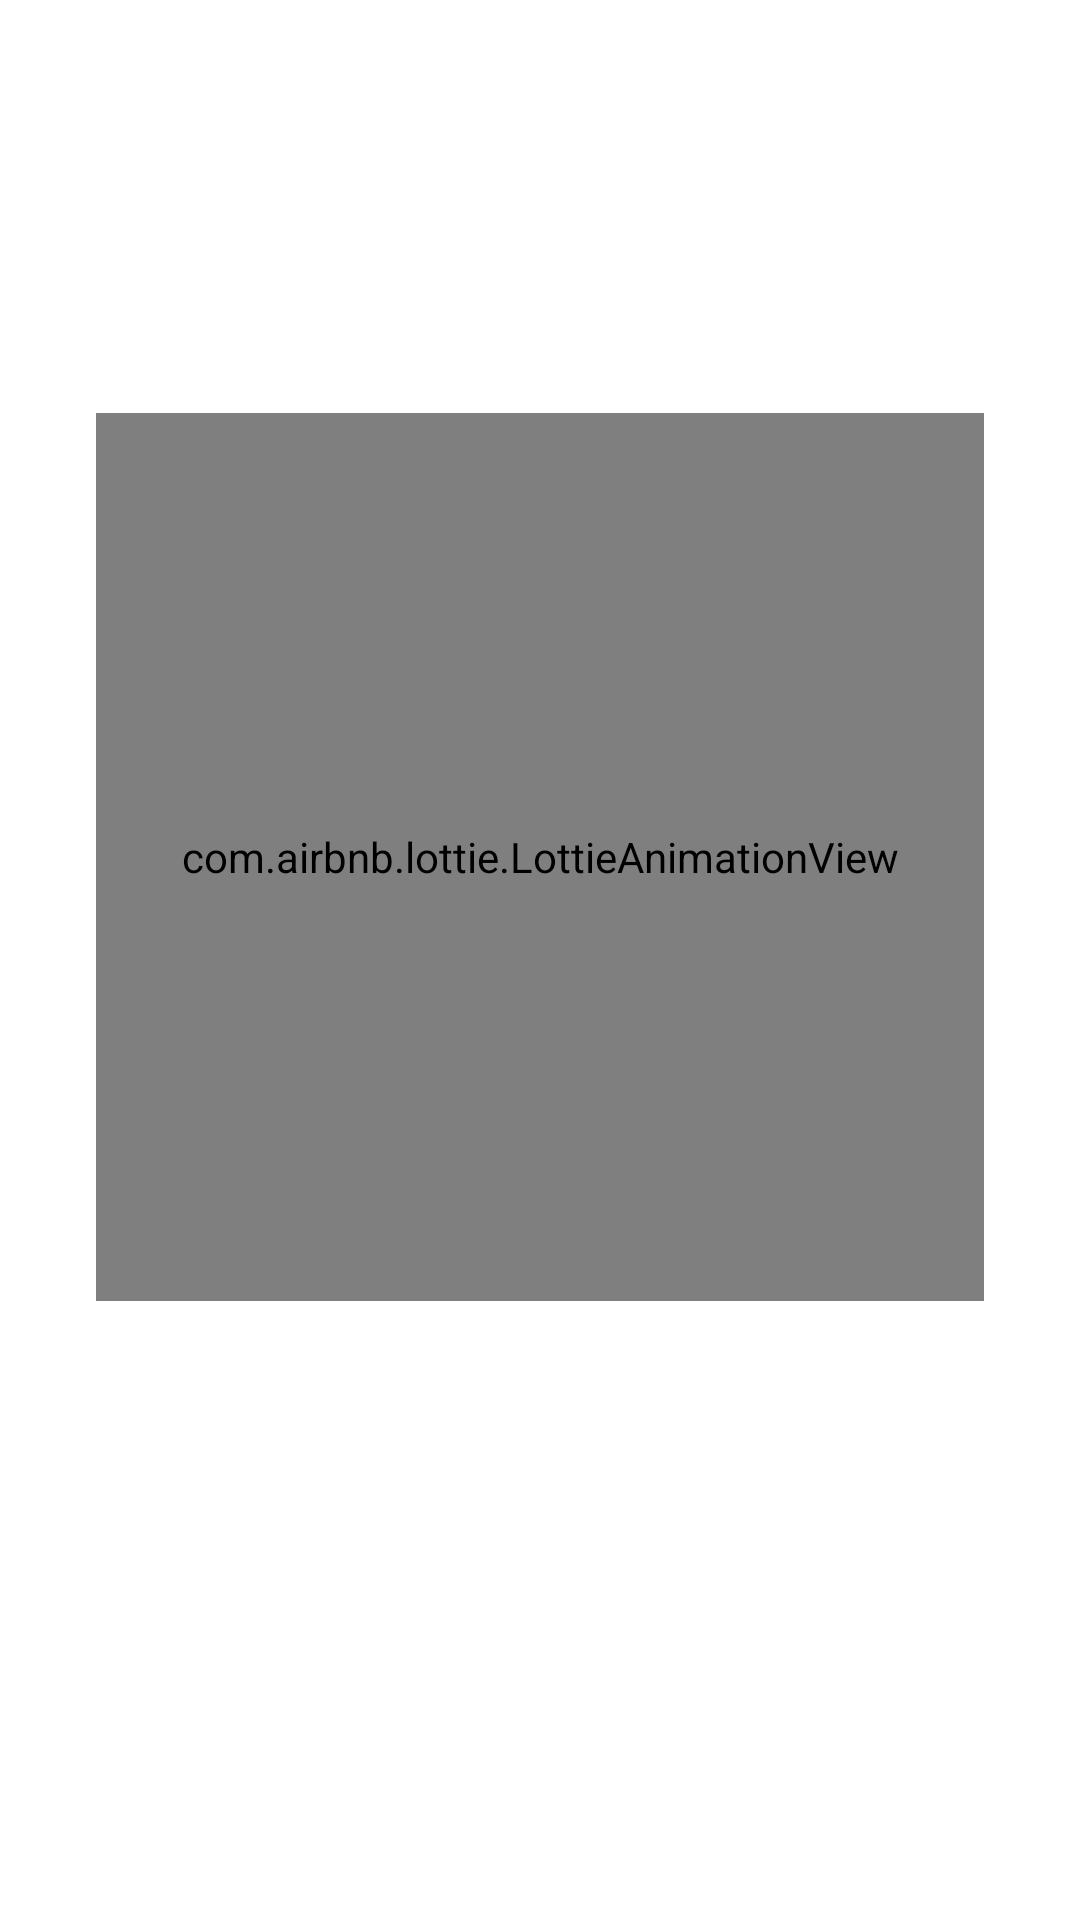

This screen was rendered from an Android layout file. Write that file and the resources it references.
<!-- AndroidManifest.xml: application theme Theme.CodeChallenge -->
<!-- res/layout/fragment_dogs.xml -->
<?xml version="1.0" encoding="utf-8"?>
<androidx.constraintlayout.widget.ConstraintLayout xmlns:android="http://schemas.android.com/apk/res/android"
    xmlns:app="http://schemas.android.com/apk/res-auto"
    xmlns:tools="http://schemas.android.com/tools"
    android:layout_width="match_parent"
    android:layout_height="match_parent"
    >
  <androidx.recyclerview.widget.RecyclerView
      android:id="@+id/recyclerViewCharacters"
      android:layout_width="match_parent"
      android:layout_height="match_parent"
      app:layoutManager="androidx.recyclerview.widget.GridLayoutManager"
      app:layout_constraintBottom_toBottomOf="parent"
      app:layout_constraintEnd_toEndOf="parent"
      app:layout_constraintStart_toStartOf="parent"
      app:layout_constraintTop_toTopOf="parent"
      />

  <com.airbnb.lottie.LottieAnimationView
      android:id="@+id/imgError"
      android:layout_width="0dp"
      android:layout_height="0dp"
      android:layout_marginStart="32dp"
      android:layout_marginEnd="32dp"
      android:adjustViewBounds="true"
      app:layout_constraintBottom_toBottomOf="parent"
      app:layout_constraintDimensionRatio="1:1"
      app:layout_constraintEnd_toEndOf="parent"
      app:layout_constraintStart_toStartOf="parent"
      app:layout_constraintTop_toTopOf="parent"
      app:layout_constraintVertical_bias="0.4"
      app:lottie_autoPlay="true"
      app:lottie_loop="true"
      app:lottie_rawRes="@raw/error"
      app:lottie_speed="1"
      android:visibility="gone"
      tools:ignore="ContentDescription"
      />

  <com.airbnb.lottie.LottieAnimationView
      android:id="@+id/imgLoading"
      android:layout_width="0dp"
      android:layout_height="0dp"
      android:layout_marginStart="32dp"
      android:layout_marginEnd="32dp"
      android:adjustViewBounds="true"
      app:layout_constraintBottom_toBottomOf="parent"
      app:layout_constraintDimensionRatio="1:1"
      app:layout_constraintEnd_toEndOf="parent"
      app:layout_constraintStart_toStartOf="parent"
      app:layout_constraintTop_toTopOf="parent"
      app:layout_constraintVertical_bias="0.4"
      app:lottie_autoPlay="true"
      app:lottie_rawRes="@raw/waiting"
      app:lottie_loop="true"
      app:lottie_speed="1"
      tools:ignore="ContentDescription"/>

  <TextView
      android:id="@+id/errorText"
      android:layout_width="wrap_content"
      android:layout_height="wrap_content"
      android:layout_marginTop="8dp"
      android:textSize="18sp"
      android:visibility="gone"
      app:layout_constraintEnd_toEndOf="@+id/imgError"
      app:layout_constraintStart_toStartOf="@+id/imgError"
      app:layout_constraintTop_toBottomOf="@+id/imgError"
      />
</androidx.constraintlayout.widget.ConstraintLayout>
<!-- resources referenced by this layout -->
<resources>
  <style name="Theme.CodeChallenge" parent="Theme.MaterialComponents.DayNight.DarkActionBar">
      
      <item name="colorPrimary">@color/purple_500</item>
      <item name="colorPrimaryVariant">@color/purple_700</item>
      <item name="colorOnPrimary">@color/white</item>
      
      <item name="colorSecondary">@color/teal_200</item>
      <item name="colorSecondaryVariant">@color/teal_700</item>
      <item name="colorOnSecondary">@color/black</item>
      
      <item name="android:statusBarColor" tools:targetApi="l">?attr/colorPrimaryVariant</item>
      
    </style>
  <!-- not gathered from this repository: default colours our renderer supplied (Android Studio template values) -->
  <color name="purple_500">#FF6200EE</color>
  <color name="purple_700">#FF3700B3</color>
  <color name="teal_200">#FF03DAC5</color>
  <color name="teal_700">#FF018786</color>
  <color name="black">#FF000000</color>
  <color name="white">#FFFFFFFF</color>
</resources>
